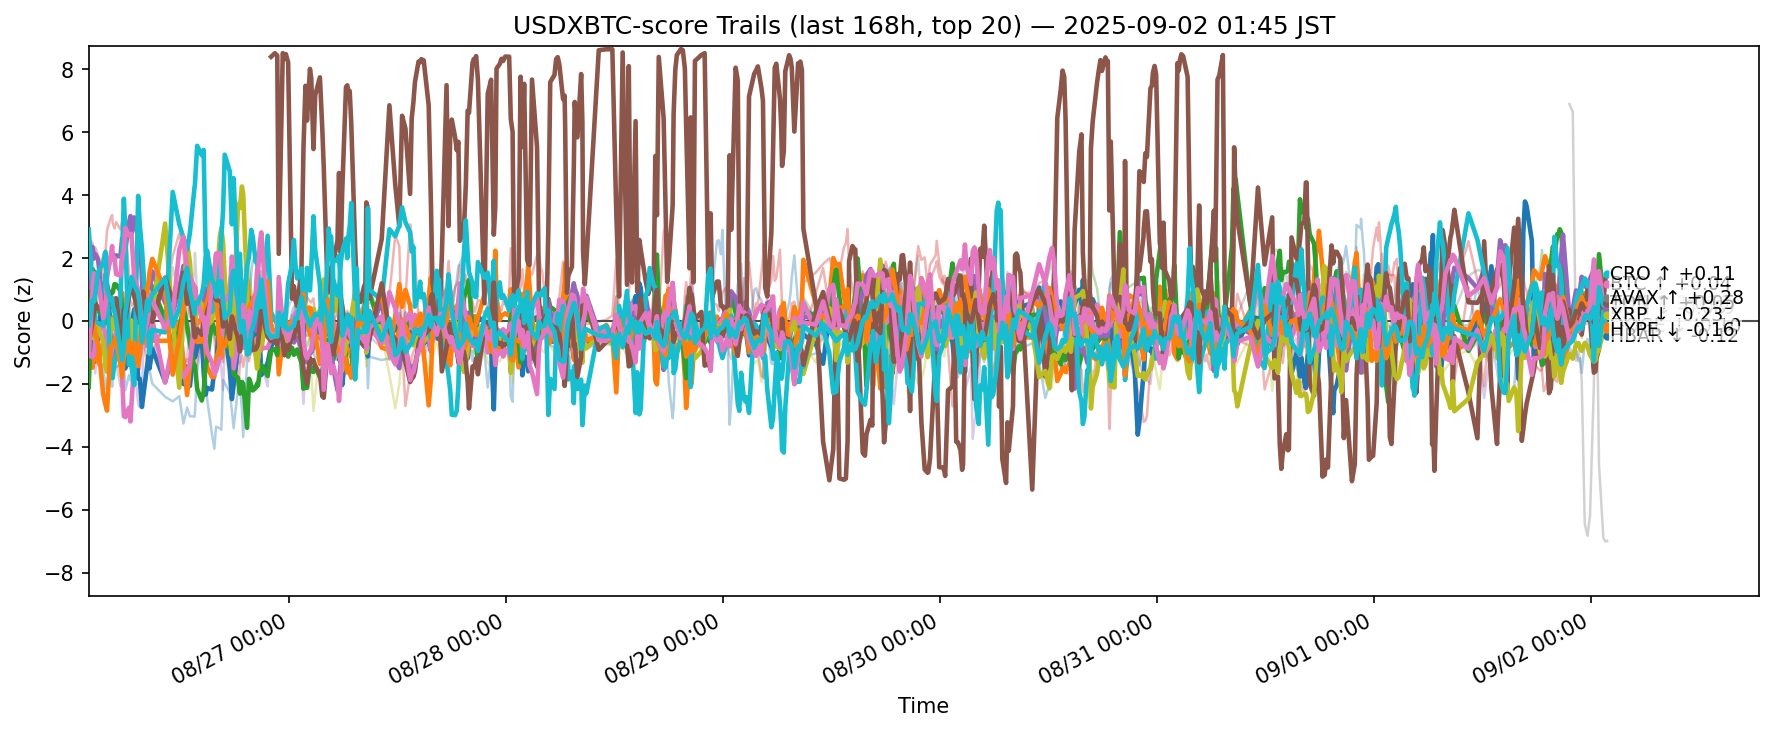

Source data for this figure (header and first rows):
ts, side, symbol, score
2025-08-25 16:48:13.413365+00:00, usdxbtc, ADA, 2.496
2025-08-25 16:48:13.413365+00:00, usdxbtc, AVAX, -0.5963
2025-08-25 16:48:13.413365+00:00, usdxbtc, BCH, -2.095
2025-08-25 16:48:13.413365+00:00, usdxbtc, BNB, 2.614
2025-08-25 16:48:13.413365+00:00, usdxbtc, BTC, 1.066
2025-08-25 16:48:13.413365+00:00, usdxbtc, DOGE, -0.9952
2025-08-25 16:48:13.413365+00:00, usdxbtc, DOT, -0.7563
2025-08-25 16:48:13.413365+00:00, usdxbtc, ETH, 0.09429
2025-08-25 16:48:13.413365+00:00, usdxbtc, HBAR, -0.2698
2025-08-25 16:48:13.413365+00:00, usdxbtc, HYPE, 2.904
2025-08-25 16:48:13.413365+00:00, usdxbtc, LINK, 0.104
2025-08-25 16:48:13.413365+00:00, usdxbtc, LTC, -0.5258
2025-08-25 16:48:13.413365+00:00, usdxbtc, SHIB, 0.2096
2025-08-25 16:48:13.413365+00:00, usdxbtc, SOL, 0.6081
2025-08-25 16:48:13.413365+00:00, usdxbtc, SUI, -1.026
2025-08-25 16:48:13.413365+00:00, usdxbtc, TON, -0.7148
2025-08-25 16:48:13.413365+00:00, usdxbtc, TRX, -1.11
2025-08-25 16:48:13.413365+00:00, usdxbtc, UNI, -1.471
2025-08-25 16:48:13.413365+00:00, usdxbtc, XLM, -1.46
2025-08-25 16:48:13.413365+00:00, usdxbtc, XRP, -0.1333
2025-08-25 17:12:57.261804+00:00, usdxbtc, ADA, 0.09479
2025-08-25 17:12:57.261804+00:00, usdxbtc, AVAX, -1.487
2025-08-25 17:12:57.261804+00:00, usdxbtc, BCH, 1.649
2025-08-25 17:12:57.261804+00:00, usdxbtc, BNB, 2.475
2025-08-25 17:12:57.261804+00:00, usdxbtc, BTC, 2.356
2025-08-25 17:12:57.261804+00:00, usdxbtc, DOGE, -1.158
2025-08-25 17:12:57.261804+00:00, usdxbtc, DOT, -1.177
2025-08-25 17:12:57.261804+00:00, usdxbtc, ETH, -0.8406
2025-08-25 17:12:57.261804+00:00, usdxbtc, HBAR, -0.2875
2025-08-25 17:12:57.261804+00:00, usdxbtc, HYPE, 1.033
2025-08-25 17:12:57.261804+00:00, usdxbtc, LINK, -0.7108
2025-08-25 17:12:57.261804+00:00, usdxbtc, LTC, -0.08949
2025-08-25 17:12:57.261804+00:00, usdxbtc, SHIB, -0.4673
2025-08-25 17:12:57.261804+00:00, usdxbtc, SOL, -0.08327
2025-08-25 17:12:57.261804+00:00, usdxbtc, SUI, -1.337
2025-08-25 17:12:57.261804+00:00, usdxbtc, TON, -0.01706
2025-08-25 17:12:57.261804+00:00, usdxbtc, TRX, 0.9917
2025-08-25 17:12:57.261804+00:00, usdxbtc, UNI, -2.485
2025-08-25 17:12:57.261804+00:00, usdxbtc, XLM, 0.1283
2025-08-25 17:12:57.261804+00:00, usdxbtc, XRP, 0.663
2025-08-25 17:23:39.406279+00:00, usdxbtc, ADA, -1.302
2025-08-25 17:23:39.406279+00:00, usdxbtc, AVAX, -0.9843
2025-08-25 17:23:39.406279+00:00, usdxbtc, BCH, 1.556
2025-08-25 17:23:39.406279+00:00, usdxbtc, BNB, 1.98
2025-08-25 17:23:39.406279+00:00, usdxbtc, BTC, 1.988
2025-08-25 17:23:39.406279+00:00, usdxbtc, DOGE, -1.021
2025-08-25 17:23:39.406279+00:00, usdxbtc, DOT, -0.9377
2025-08-25 17:23:39.406279+00:00, usdxbtc, ETH, -0.2592
2025-08-25 17:23:39.406279+00:00, usdxbtc, HBAR, -0.5604
2025-08-25 17:23:39.406279+00:00, usdxbtc, HYPE, 1.015
2025-08-25 17:23:39.406279+00:00, usdxbtc, LINK, -0.8445
2025-08-25 17:23:39.406279+00:00, usdxbtc, LTC, -0.08771
2025-08-25 17:23:39.406279+00:00, usdxbtc, SHIB, -0.213
2025-08-25 17:23:39.406279+00:00, usdxbtc, SOL, 0.5271
2025-08-25 17:23:39.406279+00:00, usdxbtc, SUI, -1.029
2025-08-25 17:23:39.406279+00:00, usdxbtc, TON, 0.312
2025-08-25 17:23:39.406279+00:00, usdxbtc, TRX, 1.515
2025-08-25 17:23:39.406279+00:00, usdxbtc, UNI, -3.429
2025-08-25 17:23:39.406279+00:00, usdxbtc, XLM, 0.4436
2025-08-25 17:23:39.406279+00:00, usdxbtc, XRP, 0.6208
... 12,180 more rows
